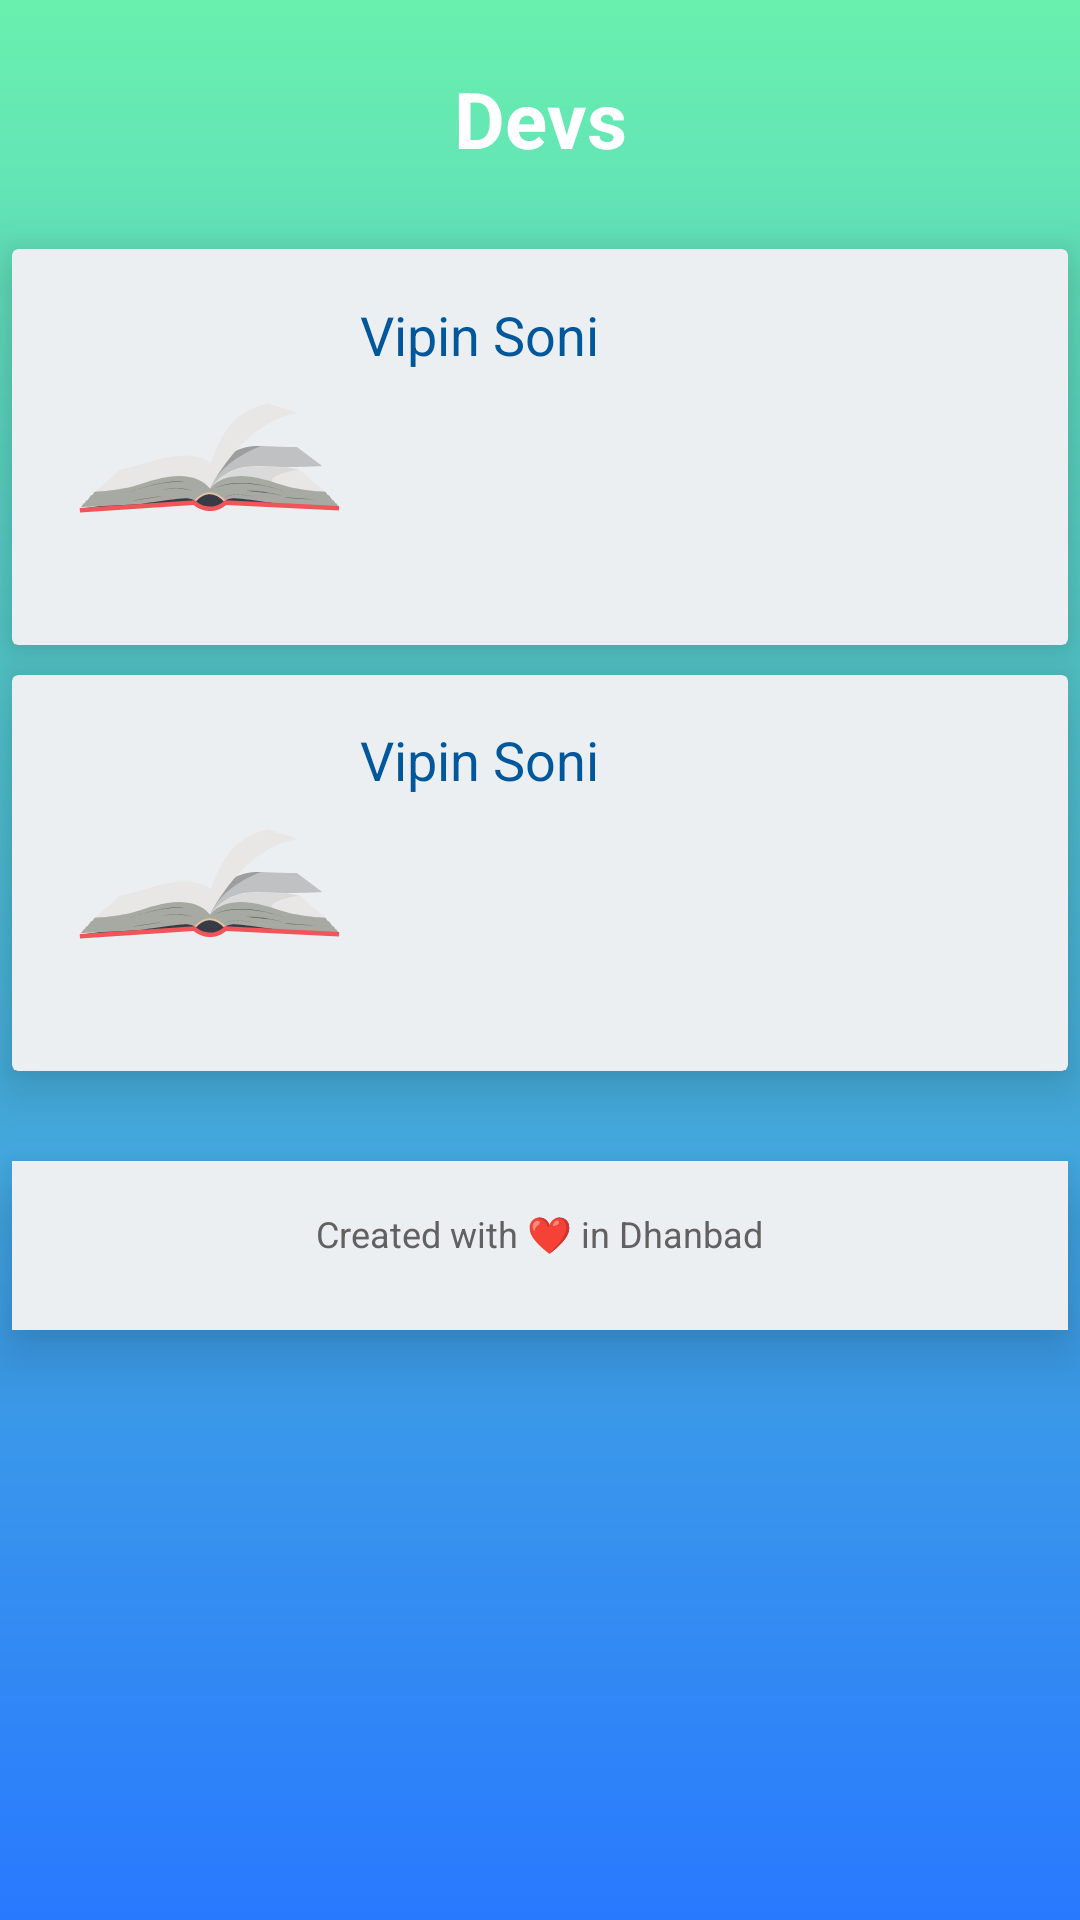

Here is an Android app screen rendered from its layout file. Give the layout XML and the strings, colors and styles it references.
<!-- AndroidManifest.xml: application theme AppTheme -->
<!-- res/layout/dev.xml -->
<?xml version="1.0" encoding="utf-8"?>
<RelativeLayout xmlns:android="http://schemas.android.com/apk/res/android"
    xmlns:app="http://schemas.android.com/apk/res-auto"
    android:layout_width="match_parent"
    android:layout_height="match_parent"
    android:layout_marginBottom="4dp"
    android:background="@drawable/gradient">


    <LinearLayout
        android:layout_width="match_parent"
        android:layout_height="match_parent"
        android:orientation="vertical">
        <TextView
            android:layout_width="match_parent"
            android:layout_height="wrap_content"
            android:layout_marginBottom="16dp"
            android:layout_marginTop="22dp"
            android:gravity="center_horizontal"
            android:text="Devs"
            android:textColor="#ffffff"
            android:textSize="26sp"
            android:textStyle="bold" />

        <android.support.v7.widget.CardView
            android:layout_width="match_parent"
            android:layout_height="wrap_content"
            android:layout_marginBottom="10dp"

            android:layout_marginLeft="4dp"
            android:layout_marginRight="4dp"
            android:layout_marginTop="10dp"

            android:fadingEdge="horizontal"
            app:cardBackgroundColor="#eceff1"
            app:cardCornerRadius="2dp"
            app:cardElevation="12dp">


            <LinearLayout
                android:layout_width="match_parent"
                android:layout_height="wrap_content"
                android:orientation="vertical"
                android:padding="16dp">

                <LinearLayout
                    android:layout_width="match_parent"
                    android:layout_height="100sp"
                    android:orientation="horizontal">

                    <ImageView
                        android:layout_width="100sp"
                        android:layout_height="100sp"
                        android:src="@drawable/book" />

                    <LinearLayout
                        android:layout_width="match_parent"
                        android:layout_height="wrap_content"
                        android:orientation="vertical">

                        <LinearLayout
                            android:layout_width="match_parent"
                            android:layout_height="wrap_content"
                            android:orientation="vertical">

                            <TextView
                                android:layout_width="wrap_content"
                                android:layout_height="25sp"
                                android:gravity="center"
                                android:layout_marginBottom="8dp"
                                android:text="Vipin Soni"
                                android:textColor="@color/mainText"
                                android:textSize="18sp" />




                        </LinearLayout>

                          </LinearLayout>


                </LinearLayout>


            </LinearLayout>
        </android.support.v7.widget.CardView>

        <android.support.v7.widget.CardView
            android:layout_width="match_parent"
            android:layout_height="wrap_content"
            android:layout_marginBottom="30sp"

            android:layout_marginLeft="4dp"
            android:layout_marginRight="4dp"

            android:fadingEdge="horizontal"
            android:padding="4dp"
            app:cardBackgroundColor="#eceff1"
            app:cardCornerRadius="2dp"
            app:cardElevation="12dp">


            <LinearLayout
                android:layout_width="match_parent"
                android:layout_height="wrap_content"
                android:orientation="vertical"
                android:padding="16dp">

                <LinearLayout
                    android:layout_width="match_parent"
                    android:layout_height="100sp"
                    android:orientation="horizontal">

                    <ImageView
                        android:layout_width="100sp"
                        android:layout_height="100sp"
                        android:src="@drawable/book" />

                    <LinearLayout
                        android:layout_width="match_parent"
                        android:layout_height="wrap_content"
                        android:orientation="vertical">

                        <LinearLayout
                            android:layout_width="match_parent"
                            android:layout_height="wrap_content"
                            android:orientation="horizontal">

                            <TextView
                                android:layout_width="wrap_content"
                                android:layout_height="25sp"
                                android:layout_marginBottom="8dp"
                                android:text="Vipin Soni"
                                android:textColor="@color/mainText"
                                android:textSize="18sp" />




                        </LinearLayout>

                           </LinearLayout>


                </LinearLayout>


            </LinearLayout>
        </android.support.v7.widget.CardView>
        <android.support.v7.widget.CardView
            android:layout_width="match_parent"
            android:layout_height="wrap_content"
            android:layout_marginLeft="4dp"
            android:foregroundGravity="bottom"
            android:layout_gravity="bottom"
            android:layout_marginRight="4dp"
            android:fadingEdge="horizontal"
            app:cardBackgroundColor="#eceff1"
            app:cardCornerRadius="0dp"
            app:cardElevation="12dp">

            <LinearLayout
                android:layout_width="match_parent"
                android:layout_height="wrap_content"
                android:orientation="vertical">

                <LinearLayout
                    android:layout_width="match_parent"
                    android:layout_height="wrap_content"
                    android:orientation="vertical"
                    android:padding="16dp">

                    <LinearLayout
                        android:layout_width="match_parent"
                        android:layout_height="wrap_content"
                        android:orientation="vertical">

                        <TextView
                            android:layout_width="wrap_content"
                            android:layout_height="wrap_content"
                            android:layout_marginBottom="8dp"
                            android:gravity="center"
                            android:layout_gravity="center"
                            android:text="Created with ❤ in Dhanbad"
                            android:textColor="#616161"
                            android:textSize="12sp" />

                        <LinearLayout
                            android:layout_width="match_parent"
                            android:layout_height="match_parent"
                            android:layout_gravity="right"
                            android:gravity="right"
                            android:orientation="horizontal">


                        </LinearLayout>
                    </LinearLayout>

                </LinearLayout>

            </LinearLayout>
        </android.support.v7.widget.CardView>

    </LinearLayout>


</RelativeLayout>
<!-- resources referenced by this layout -->
<resources>
  <color name="mainText">#01579b</color>
  <!-- drawable book: vector/xml drawable (drawable, 5247 chars, omitted) -->
  <!-- drawable gradient (drawable) -->
  <shape xmlns:android="http://schemas.android.com/apk/res/android" android:shape="rectangle" >
      <gradient
          android:type="linear"
          android:startColor="#69f0ae"
          android:endColor="#2979ff"
          android:angle="270"/>
  </shape>
  
  
  <style name="AppTheme" parent="Theme.AppCompat.Light.DarkActionBar">
          <item name="colorPrimary">#1976d2</item>
          <item name="colorPrimaryDark">#0d47a1</item>
          <item name="colorAccent">#00e676</item>
      </style>
</resources>
